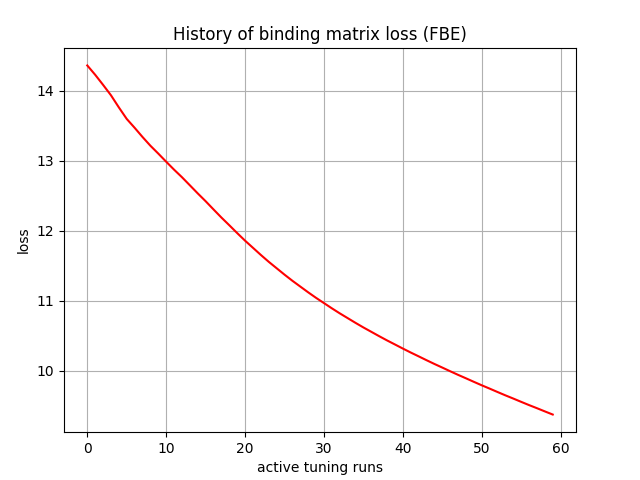

Data behind this chart, as committed beside it:
, 0
0, 14.36
1, 14.23
2, 14.09
3, 13.94
4, 13.76
5, 13.6
6, 13.47
7, 13.34
8, 13.22
9, 13.1
10, 12.99
11, 12.87
12, 12.77
13, 12.65
14, 12.54
15, 12.42
16, 12.31
17, 12.19
18, 12.08
19, 11.97
20, 11.86
21, 11.76
22, 11.66
23, 11.56
24, 11.47
25, 11.38
26, 11.29
27, 11.21
28, 11.12
29, 11.04
30, 10.97
31, 10.89
32, 10.82
33, 10.76
34, 10.69
35, 10.62
36, 10.56
37, 10.5
38, 10.44
39, 10.38
40, 10.32
41, 10.26
42, 10.21
43, 10.15
44, 10.1
45, 10.05
46, 9.996
47, 9.944
48, 9.895
49, 9.845
50, 9.795
51, 9.748
52, 9.699
53, 9.652
54, 9.606
55, 9.559
56, 9.512
57, 9.468
58, 9.422
59, 9.377
